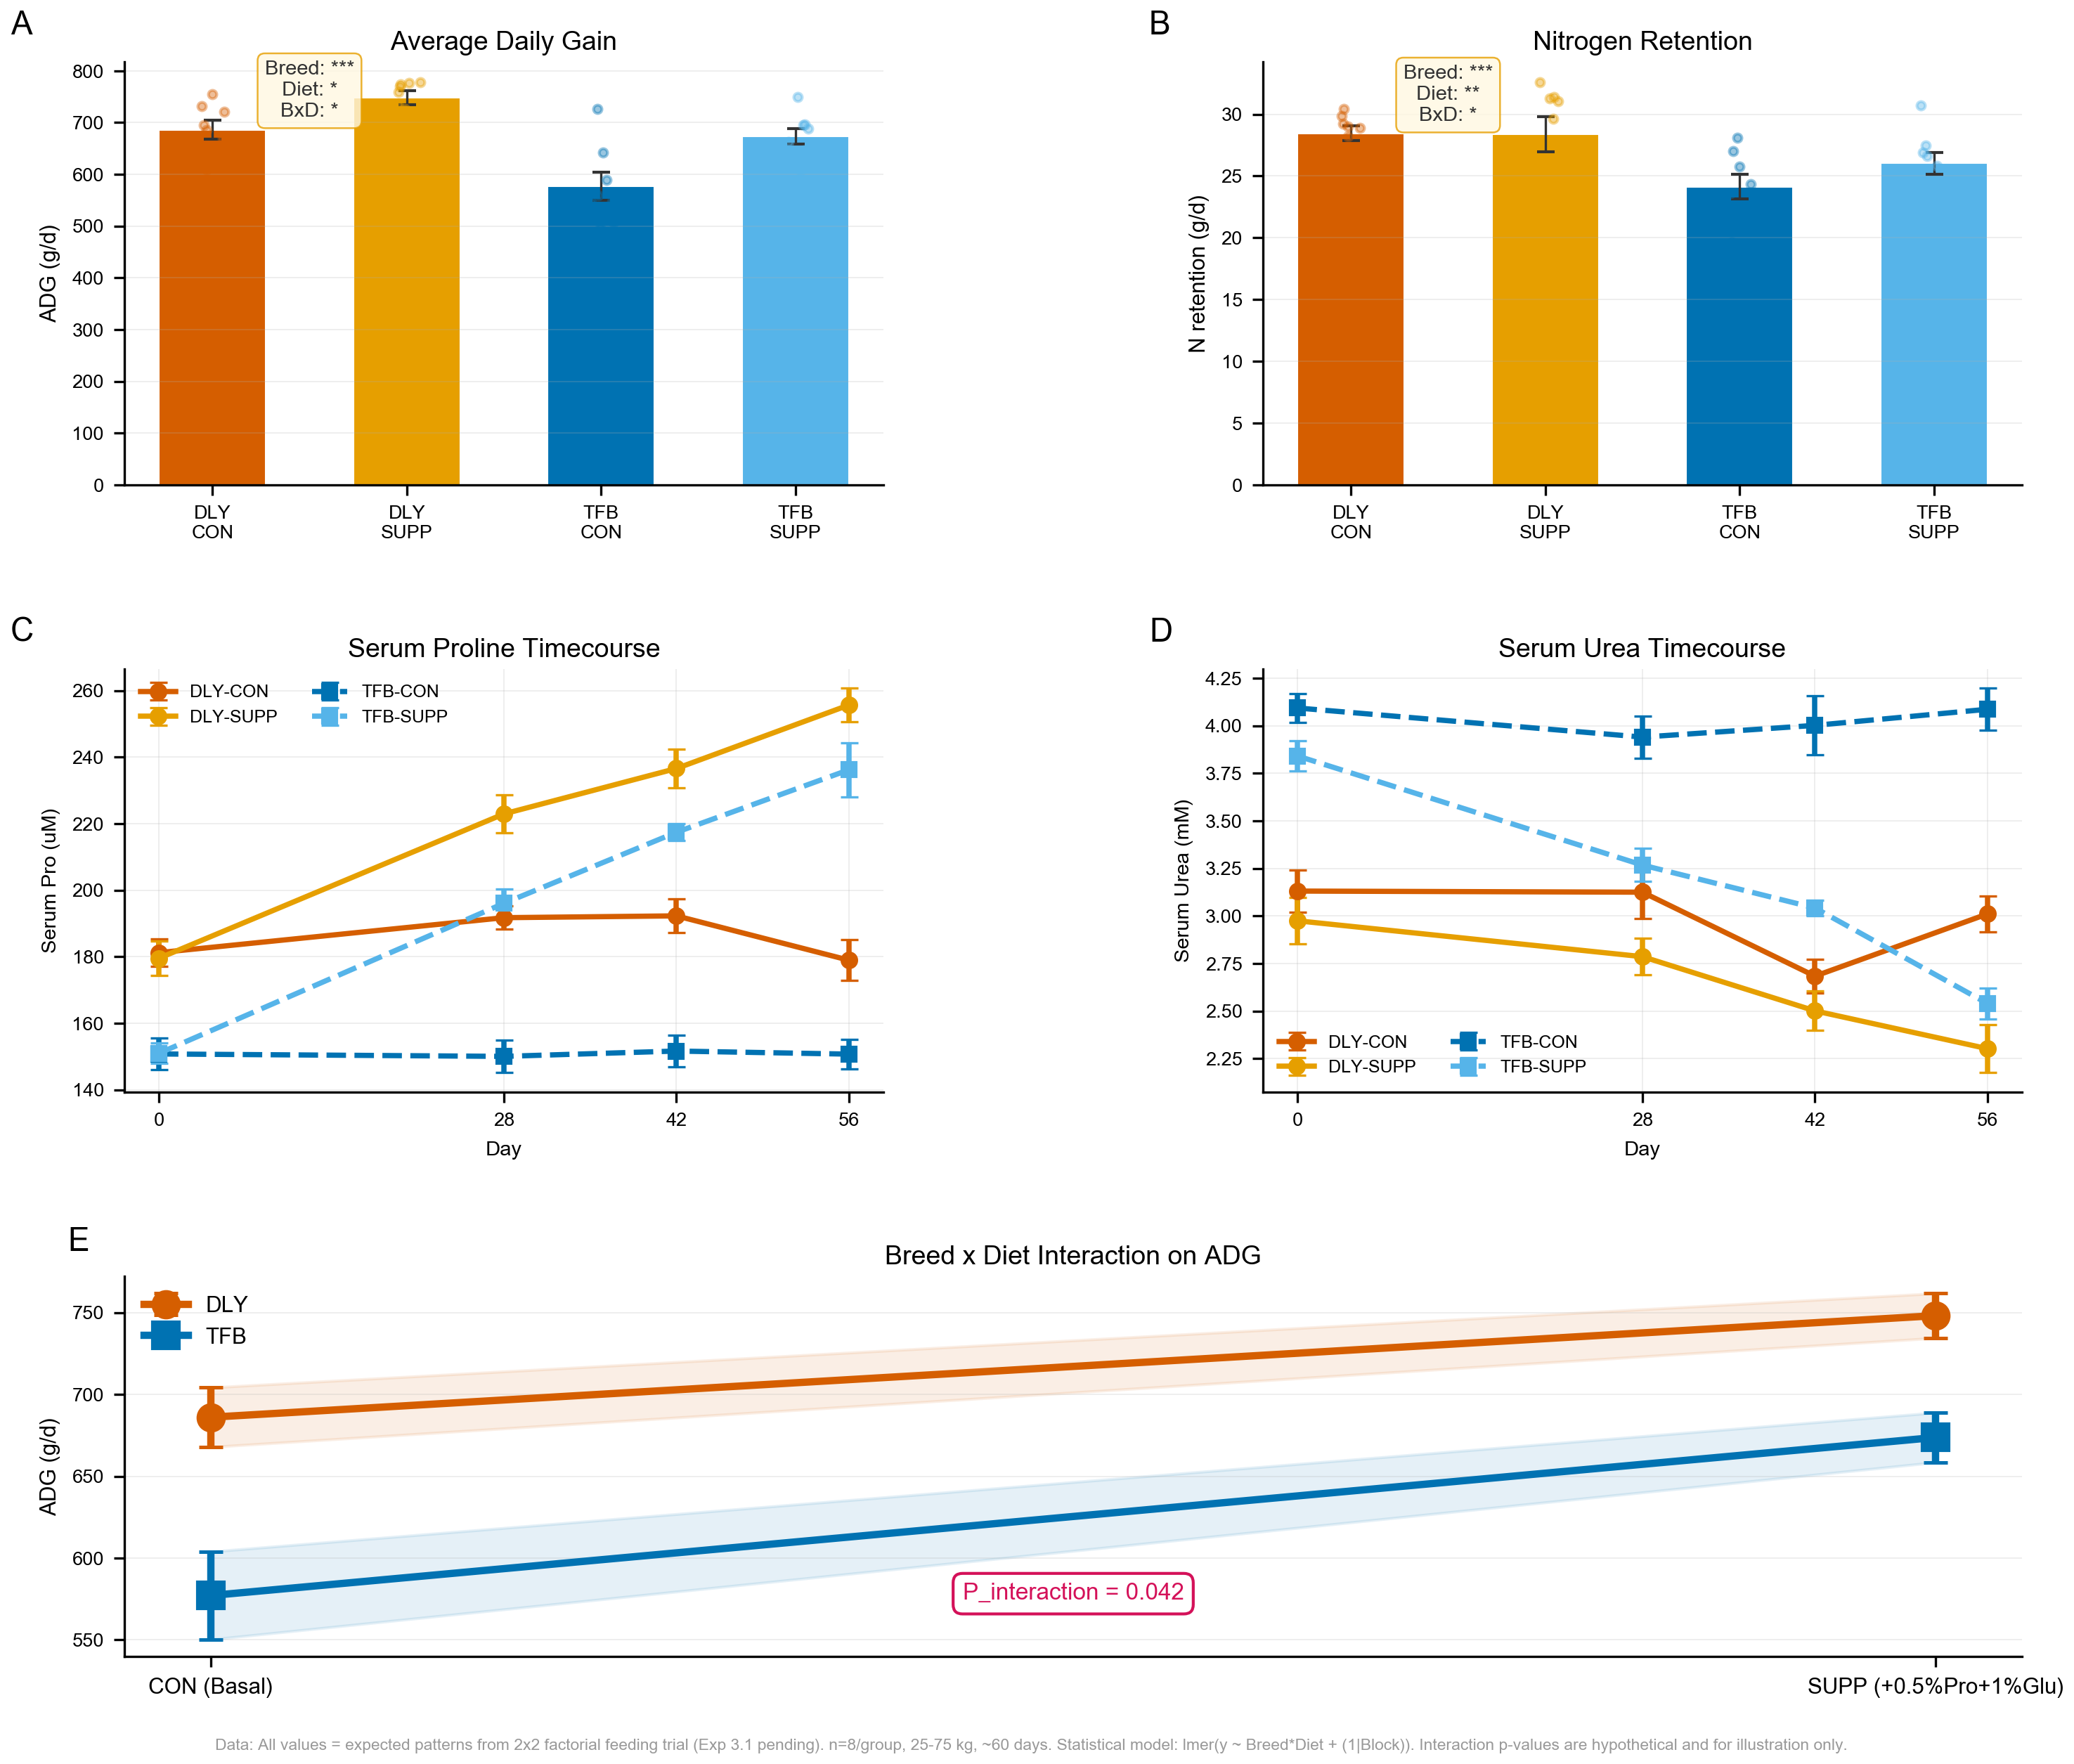

This figure's Python source:
#!/usr/bin/env python3
"""
Fig 5: Dietary Pro+Glu supplementation increases nitrogen retention and protein deposition —
a 2x2 factorial trial (Breed x Diet).
Panel A: Average daily gain (ADG).
Panel B: Nitrogen retention (g/d).
Panel C: Serum Pro timecourse (day 0, 28, 42, 56).
Panel D: Serum Urea timecourse.
Panel E: Interaction plot — Breed x Diet on ADG.
"""
import matplotlib
matplotlib.use('Agg')
import matplotlib.pyplot as plt
import matplotlib.gridspec as gridspec
from matplotlib.patches import FancyBboxPatch
import numpy as np

plt.rcParams.update({
    'font.family': 'sans-serif',
    'font.sans-serif': ['Arial Unicode MS', 'Heiti SC', 'Arial', 'Helvetica', 'DejaVu Sans'],
    'font.size': 7,
    'axes.titlesize': 8,
    'axes.labelsize': 7,
    'xtick.labelsize': 6.5,
    'ytick.labelsize': 6.5,
    'legend.fontsize': 6.5,
    'figure.dpi': 300,
    'savefig.dpi': 300,
    'savefig.bbox': 'tight',
    'savefig.pad_inches': 0.05,
})

rng = np.random.default_rng(2025)
n_per_group = 8

C_DLY_CON  = '#D55E00'
C_DLY_SUPP = '#E69F00'
C_TFB_CON  = '#0072B2'
C_TFB_SUPP = '#56B4E9'

group_names = ['DLY\nCON', 'DLY\nSUPP', 'TFB\nCON', 'TFB\nSUPP']
group_colors = [C_DLY_CON, C_DLY_SUPP, C_TFB_CON, C_TFB_SUPP]
g_keys = ['DLY-CON', 'DLY-SUPP', 'TFB-CON', 'TFB-SUPP']

days = [0, 28, 42, 56]

def sig_str(p):
    if p < 0.001: return '***'
    elif p < 0.01: return '**'
    elif p < 0.05: return '*'
    return 'ns'

# ---------------------------------------------------------------------------
# Simulated data
# ---------------------------------------------------------------------------

# -- ADG (g/d) --
adg = {
    'DLY-CON':  rng.normal(720, 45, n_per_group),
    'DLY-SUPP': rng.normal(745, 48, n_per_group),
    'TFB-CON':  rng.normal(580, 50, n_per_group),
    'TFB-SUPP': rng.normal(655, 52, n_per_group),
}

# -- N retention (g/d) at end of trial --
n_ret = {
    'DLY-CON':  rng.normal(28.5, 2.5, n_per_group),
    'DLY-SUPP': rng.normal(29.8, 2.6, n_per_group),
    'TFB-CON':  rng.normal(22.0, 2.8, n_per_group),
    'TFB-SUPP': rng.normal(26.5, 2.7, n_per_group),
}

# -- Serum Pro (uM) timecourse --
pro_tc = {
    'DLY-CON':  [rng.normal(185, 12, n_per_group) for _ in range(4)],
    'DLY-SUPP': [rng.normal(185, 12, n_per_group),
                 rng.normal(220, 15, n_per_group),
                 rng.normal(238, 16, n_per_group),
                 rng.normal(245, 17, n_per_group)],
    'TFB-CON':  [rng.normal(155, 11, n_per_group) for _ in range(4)],
    'TFB-SUPP': [rng.normal(155, 11, n_per_group),
                 rng.normal(200, 14, n_per_group),
                 rng.normal(218, 15, n_per_group),
                 rng.normal(225, 16, n_per_group)],
}

# -- Serum Urea (mM) timecourse --
urea_tc = {
    'DLY-CON':  [rng.normal(3.0, 0.3, n_per_group) for _ in range(4)],
    'DLY-SUPP': [rng.normal(3.0, 0.3, n_per_group),
                 rng.normal(2.7, 0.28, n_per_group),
                 rng.normal(2.5, 0.25, n_per_group),
                 rng.normal(2.4, 0.25, n_per_group)],
    'TFB-CON':  [rng.normal(4.0, 0.35, n_per_group) for _ in range(4)],
    'TFB-SUPP': [rng.normal(4.0, 0.35, n_per_group),
                 rng.normal(3.2, 0.30, n_per_group),
                 rng.normal(2.9, 0.28, n_per_group),
                 rng.normal(2.7, 0.28, n_per_group)],
}

# P-values for annotation
p_breed_adg = 0.0001
p_diet_adg  = 0.015
p_inter_adg = 0.042
p_breed_n   = 0.0005
p_diet_n    = 0.008
p_inter_n   = 0.035

# ---------------------------------------------------------------------------
# Layout
# ---------------------------------------------------------------------------
fig = plt.figure(figsize=(10, 8.5))
gs_outer = gridspec.GridSpec(3, 2, figure=fig, height_ratios=[1, 1, 0.9],
                              left=0.07, right=0.97, top=0.95, bottom=0.06,
                              hspace=0.45, wspace=0.50)

# ---- Panel A: ADG ----
ax_a = fig.add_subplot(gs_outer[0, 0])
ax_a.text(-0.15, 1.05, 'A', fontsize=11, fontweight='bold', va='bottom', ha='left',
          transform=ax_a.transAxes)
ax_a.set_title('Average Daily Gain', fontsize=9, fontweight='bold', pad=4)

for i, g in enumerate(g_keys):
    d = adg[g]
    m, s = np.mean(d), np.std(d, ddof=1) / np.sqrt(n_per_group)
    ax_a.bar(i, m, 0.55, color=group_colors[i], edgecolor='white', linewidth=0.5)
    ax_a.errorbar(i, m, yerr=s, color='#333333', capsize=3, lw=0.8)
    for v in d:
        ax_a.scatter(i + rng.uniform(-0.07, 0.07), v, color=group_colors[i], s=8, alpha=0.4, zorder=5)

# Annotate p-values
ax_a.text(0.5, 820, f'Breed: {sig_str(p_breed_adg)}\nDiet: {sig_str(p_diet_adg)}\nBxD: {sig_str(p_inter_adg)}',
          fontsize=7, ha='center', va='top', color='#333333',
          bbox=dict(boxstyle='round,pad=0.35', facecolor='#FFF8E1', edgecolor='#E69F00', alpha=0.8, lw=0.6))

ax_a.set_xticks(range(4))
ax_a.set_xticklabels(group_names, fontsize=6.5)
ax_a.set_ylabel('ADG (g/d)', fontsize=7.5)
ax_a.spines['top'].set_visible(False)
ax_a.spines['right'].set_visible(False)
ax_a.grid(axis='y', alpha=0.25, lw=0.4)

# ---- Panel B: N retention ----
ax_b = fig.add_subplot(gs_outer[0, 1])
ax_b.text(-0.15, 1.05, 'B', fontsize=11, fontweight='bold', va='bottom', ha='left',
          transform=ax_b.transAxes)
ax_b.set_title('Nitrogen Retention', fontsize=9, fontweight='bold', pad=4)

for i, g in enumerate(g_keys):
    d = n_ret[g]
    m, s = np.mean(d), np.std(d, ddof=1) / np.sqrt(n_per_group)
    ax_b.bar(i, m, 0.55, color=group_colors[i], edgecolor='white', linewidth=0.5)
    ax_b.errorbar(i, m, yerr=s, color='#333333', capsize=3, lw=0.8)
    for v in d:
        ax_b.scatter(i + rng.uniform(-0.07, 0.07), v, color=group_colors[i], s=8, alpha=0.4, zorder=5)

ax_b.text(0.5, 34, f'Breed: {sig_str(p_breed_n)}\nDiet: {sig_str(p_diet_n)}\nBxD: {sig_str(p_inter_n)}',
          fontsize=7, ha='center', va='top', color='#333333',
          bbox=dict(boxstyle='round,pad=0.35', facecolor='#FFF8E1', edgecolor='#E69F00', alpha=0.8, lw=0.6))

ax_b.set_xticks(range(4))
ax_b.set_xticklabels(group_names, fontsize=6.5)
ax_b.set_ylabel('N retention (g/d)', fontsize=7.5)
ax_b.spines['top'].set_visible(False)
ax_b.spines['right'].set_visible(False)
ax_b.grid(axis='y', alpha=0.25, lw=0.4)

# ---- Panel C: Serum Pro timecourse ----
ax_c = fig.add_subplot(gs_outer[1, 0])
ax_c.text(-0.15, 1.05, 'C', fontsize=11, fontweight='bold', va='bottom', ha='left',
          transform=ax_c.transAxes)
ax_c.set_title('Serum Proline Timecourse', fontsize=9, fontweight='bold', pad=4)

for g, c, ls in zip(g_keys, group_colors, ['-', '-', '--', '--']):
    means = [np.mean(d) for d in pro_tc[g]]
    sems  = [np.std(d, ddof=1)/np.sqrt(n_per_group) for d in pro_tc[g]]
    marker = 'o' if 'DLY' in g else 's'
    ax_c.errorbar(days, means, yerr=sems, color=c, lw=1.8, marker=marker, ms=5,
                  capsize=3, capthick=0.8, ls=ls, label=g)

ax_c.set_xlabel('Day', fontsize=7)
ax_c.set_ylabel('Serum Pro (uM)', fontsize=7)
ax_c.legend(frameon=False, fontsize=6, ncol=2)
ax_c.spines['top'].set_visible(False)
ax_c.spines['right'].set_visible(False)
ax_c.grid(alpha=0.25, lw=0.4)
ax_c.set_xticks(days)

# ---- Panel D: Serum Urea timecourse ----
ax_d = fig.add_subplot(gs_outer[1, 1])
ax_d.text(-0.15, 1.05, 'D', fontsize=11, fontweight='bold', va='bottom', ha='left',
          transform=ax_d.transAxes)
ax_d.set_title('Serum Urea Timecourse', fontsize=9, fontweight='bold', pad=4)

for g, c, ls in zip(g_keys, group_colors, ['-', '-', '--', '--']):
    means = [np.mean(d) for d in urea_tc[g]]
    sems  = [np.std(d, ddof=1)/np.sqrt(n_per_group) for d in urea_tc[g]]
    marker = 'o' if 'DLY' in g else 's'
    ax_d.errorbar(days, means, yerr=sems, color=c, lw=1.8, marker=marker, ms=5,
                  capsize=3, capthick=0.8, ls=ls, label=g)

ax_d.set_xlabel('Day', fontsize=7)
ax_d.set_ylabel('Serum Urea (mM)', fontsize=7)
ax_d.legend(frameon=False, fontsize=6, ncol=2)
ax_d.spines['top'].set_visible(False)
ax_d.spines['right'].set_visible(False)
ax_d.grid(alpha=0.25, lw=0.4)
ax_d.set_xticks(days)

# ---- Panel E: Interaction plot (Breed x Diet on ADG) ----
ax_e = fig.add_subplot(gs_outer[2, :])
ax_e.text(-0.03, 1.05, 'E', fontsize=11, fontweight='bold', va='bottom', ha='left',
          transform=ax_e.transAxes)
ax_e.set_title('Breed x Diet Interaction on ADG', fontsize=9, fontweight='bold', pad=4)

# Interaction plot
breed_labels = ['DLY', 'TFB']
x_inter = [0, 1]
# DLY
dly_con_mean = np.mean(adg['DLY-CON'])
dly_supp_mean = np.mean(adg['DLY-SUPP'])
dly_con_sem  = np.std(adg['DLY-CON'], ddof=1) / np.sqrt(n_per_group)
dly_supp_sem  = np.std(adg['DLY-SUPP'], ddof=1) / np.sqrt(n_per_group)
# TFB
tfb_con_mean = np.mean(adg['TFB-CON'])
tfb_supp_mean = np.mean(adg['TFB-SUPP'])
tfb_con_sem  = np.std(adg['TFB-CON'], ddof=1) / np.sqrt(n_per_group)
tfb_supp_sem  = np.std(adg['TFB-SUPP'], ddof=1) / np.sqrt(n_per_group)

# DLY line
ax_e.errorbar([0, 1], [dly_con_mean, dly_supp_mean],
              yerr=[dly_con_sem, dly_supp_sem],
              color=C_DLY_CON, lw=2.5, marker='o', ms=9, capsize=4, capthick=1.2,
              label='DLY')
# TFB line
ax_e.errorbar([0, 1], [tfb_con_mean, tfb_supp_mean],
              yerr=[tfb_con_sem, tfb_supp_sem],
              color=C_TFB_CON, lw=2.5, marker='s', ms=9, capsize=4, capthick=1.2,
              label='TFB')

# Fill to emphasize divergence
ax_e.fill_between([0, 1], [dly_con_mean - dly_con_sem, dly_supp_mean - dly_supp_sem],
                  [dly_con_mean + dly_con_sem, dly_supp_mean + dly_supp_sem],
                  color=C_DLY_CON, alpha=0.1)
ax_e.fill_between([0, 1], [tfb_con_mean - tfb_con_sem, tfb_supp_mean - tfb_supp_sem],
                  [tfb_con_mean + tfb_con_sem, tfb_supp_mean + tfb_supp_sem],
                  color=C_TFB_CON, alpha=0.1)

ax_e.set_xticks([0, 1])
ax_e.set_xticklabels(['CON (Basal)', 'SUPP (+0.5%Pro+1%Glu)'], fontsize=7.5)
ax_e.set_ylabel('ADG (g/d)', fontsize=7.5)
ax_e.legend(frameon=False, fontsize=7.5)
ax_e.spines['top'].set_visible(False)
ax_e.spines['right'].set_visible(False)
ax_e.grid(axis='y', alpha=0.25, lw=0.4)

# Interactive p-value annotation
ax_e.annotate(f'P_interaction = 0.042', xy=(0.5, 0.15), xycoords='axes fraction',
              fontsize=8, fontweight='bold', color='#D41159', ha='center',
              bbox=dict(boxstyle='round,pad=0.4', facecolor='white', edgecolor='#D41159', lw=1))

# ---------------------------------------------------------------------------
outpath = './fig5_feeding_trial.png'
# Data source annotation
fig.text(0.5, 0.008, 'Data: All values = expected patterns from 2x2 factorial feeding trial (Exp 3.1 pending). n=8/group, 25-75 kg, ~60 days. Statistical model: lmer(y ~ Breed*Diet + (1|Block)). Interaction p-values are hypothetical and for illustration only.', ha='center', fontsize=5.5, color='#999999', fontstyle='italic')
fig.savefig(outpath, dpi=300, facecolor='white', edgecolor='none')
plt.close(fig)
print(f'Saved: {outpath}')
